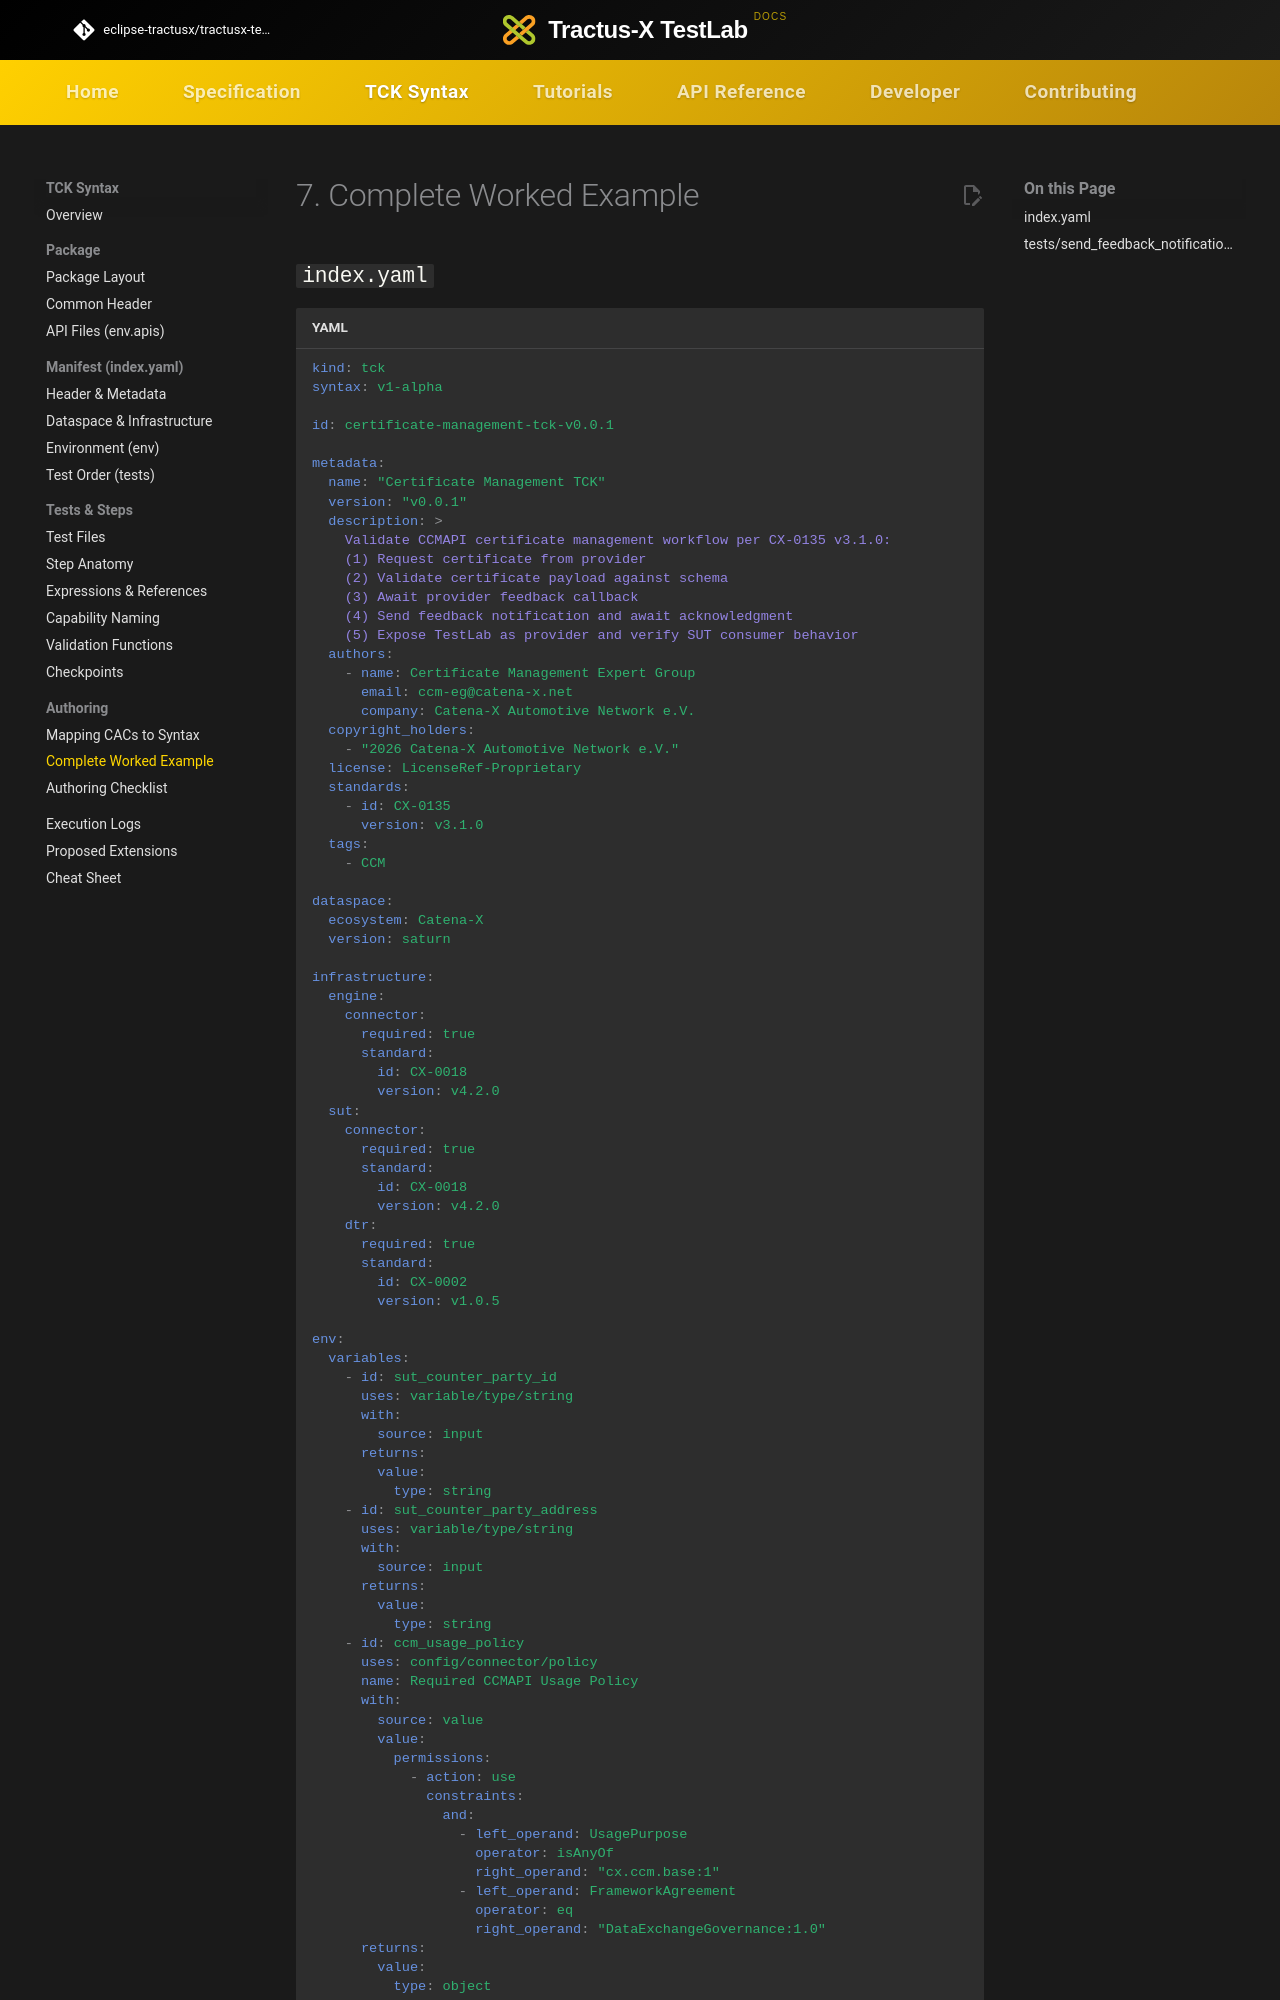

repository: eclipse-tractusx/tractusx-testlab · page: tck-syntax/authoring/worked-example/index.html · generator: mkdocs

# 7. Complete Worked Example

## `index.yaml`

```yaml
kind: tck
syntax: v1-alpha

id: certificate-management-tck-v0.0.1

metadata:
  name: "Certificate Management TCK"
  version: "v0.0.1"
  description: >
    Validate CCMAPI certificate management workflow per CX-0135 v3.1.0:
    (1) Request certificate from provider
    (2) Validate certificate payload against schema
    (3) Await provider feedback callback
    (4) Send feedback notification and await acknowledgment
    (5) Expose TestLab as provider and verify SUT consumer behavior
  authors:
    - name: Certificate Management Expert Group
      email: ccm-eg@catena-x.net
      company: Catena-X Automotive Network e.V.
  copyright_holders:
    - "2026 Catena-X Automotive Network e.V."
  license: LicenseRef-Proprietary
  standards:
    - id: CX-0135
      version: v3.1.0
  tags:
    - CCM

dataspace:
  ecosystem: Catena-X
  version: saturn

infrastructure:
  engine:
    connector:
      required: true
      standard:
        id: CX-0018
        version: v4.2.0
  sut:
    connector:
      required: true
      standard:
        id: CX-0018
        version: v4.2.0
    dtr:
      required: true
      standard:
        id: CX-0002
        version: v1.0.5

env:
  variables:
    - id: sut_counter_party_id
      uses: variable/type/string
      with:
        source: input
      returns:
        value:
          type: string
    - id: sut_counter_party_address
      uses: variable/type/string
      with:
        source: input
      returns:
        value:
          type: string
    - id: ccm_usage_policy
      uses: config/connector/policy
      name: Required CCMAPI Usage Policy
      with:
        source: value
        value:
          permissions:
            - action: use
              constraints:
                and:
                  - left_operand: UsagePurpose
                    operator: isAnyOf
                    right_operand: "cx.ccm.base:1"
                  - left_operand: FrameworkAgreement
                    operator: eq
                    right_operand: "DataExchangeGovernance:1.0"
      returns:
        value:
          type: object
          class: Policy

  schemas:
    - id: certificate_schema
      source: business_partner_certificate_schema-v3.0.1.json

  testdata:
    - id: available_notification_body
      source: available_notification_body.json
      type: application/json
    - id: certificate_available_response
      source: certificate_available_response.json
      type: application/json
    - id: send_feedback_body
      source: send_feedback_body.json
      type: application/json
    - id: error_unknown_cert_type_body
      source: error_unknown_cert_type_body.json
      type: application/json
